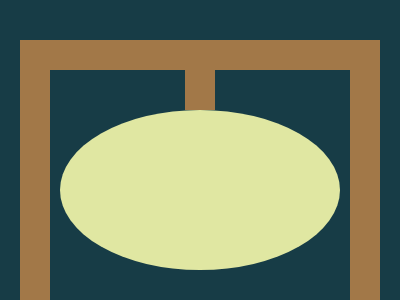

Give the HTML and CSS whose rendering is this image.

<a>
  <b></b>
  <c></c>
</a>
<style>
  body {
    margin: 0;
    background: #173c46;
    place-items: end center;

    &,
    a {
      display: grid;
    }

    a {
      padding: 0 10px;
      height: 230px;
      border: 30px solid #a27848;
      border-bottom: 0;
      place-items: center;
      place-content: start;
    }

    b {
      width: 30px;
      height: 40px;
      background: #a27848;
    }

    c {
      width: 280px;
      height: 160px;
      border-radius: 50%;
      background: #e0e7a2;
    }
  }
</style>
